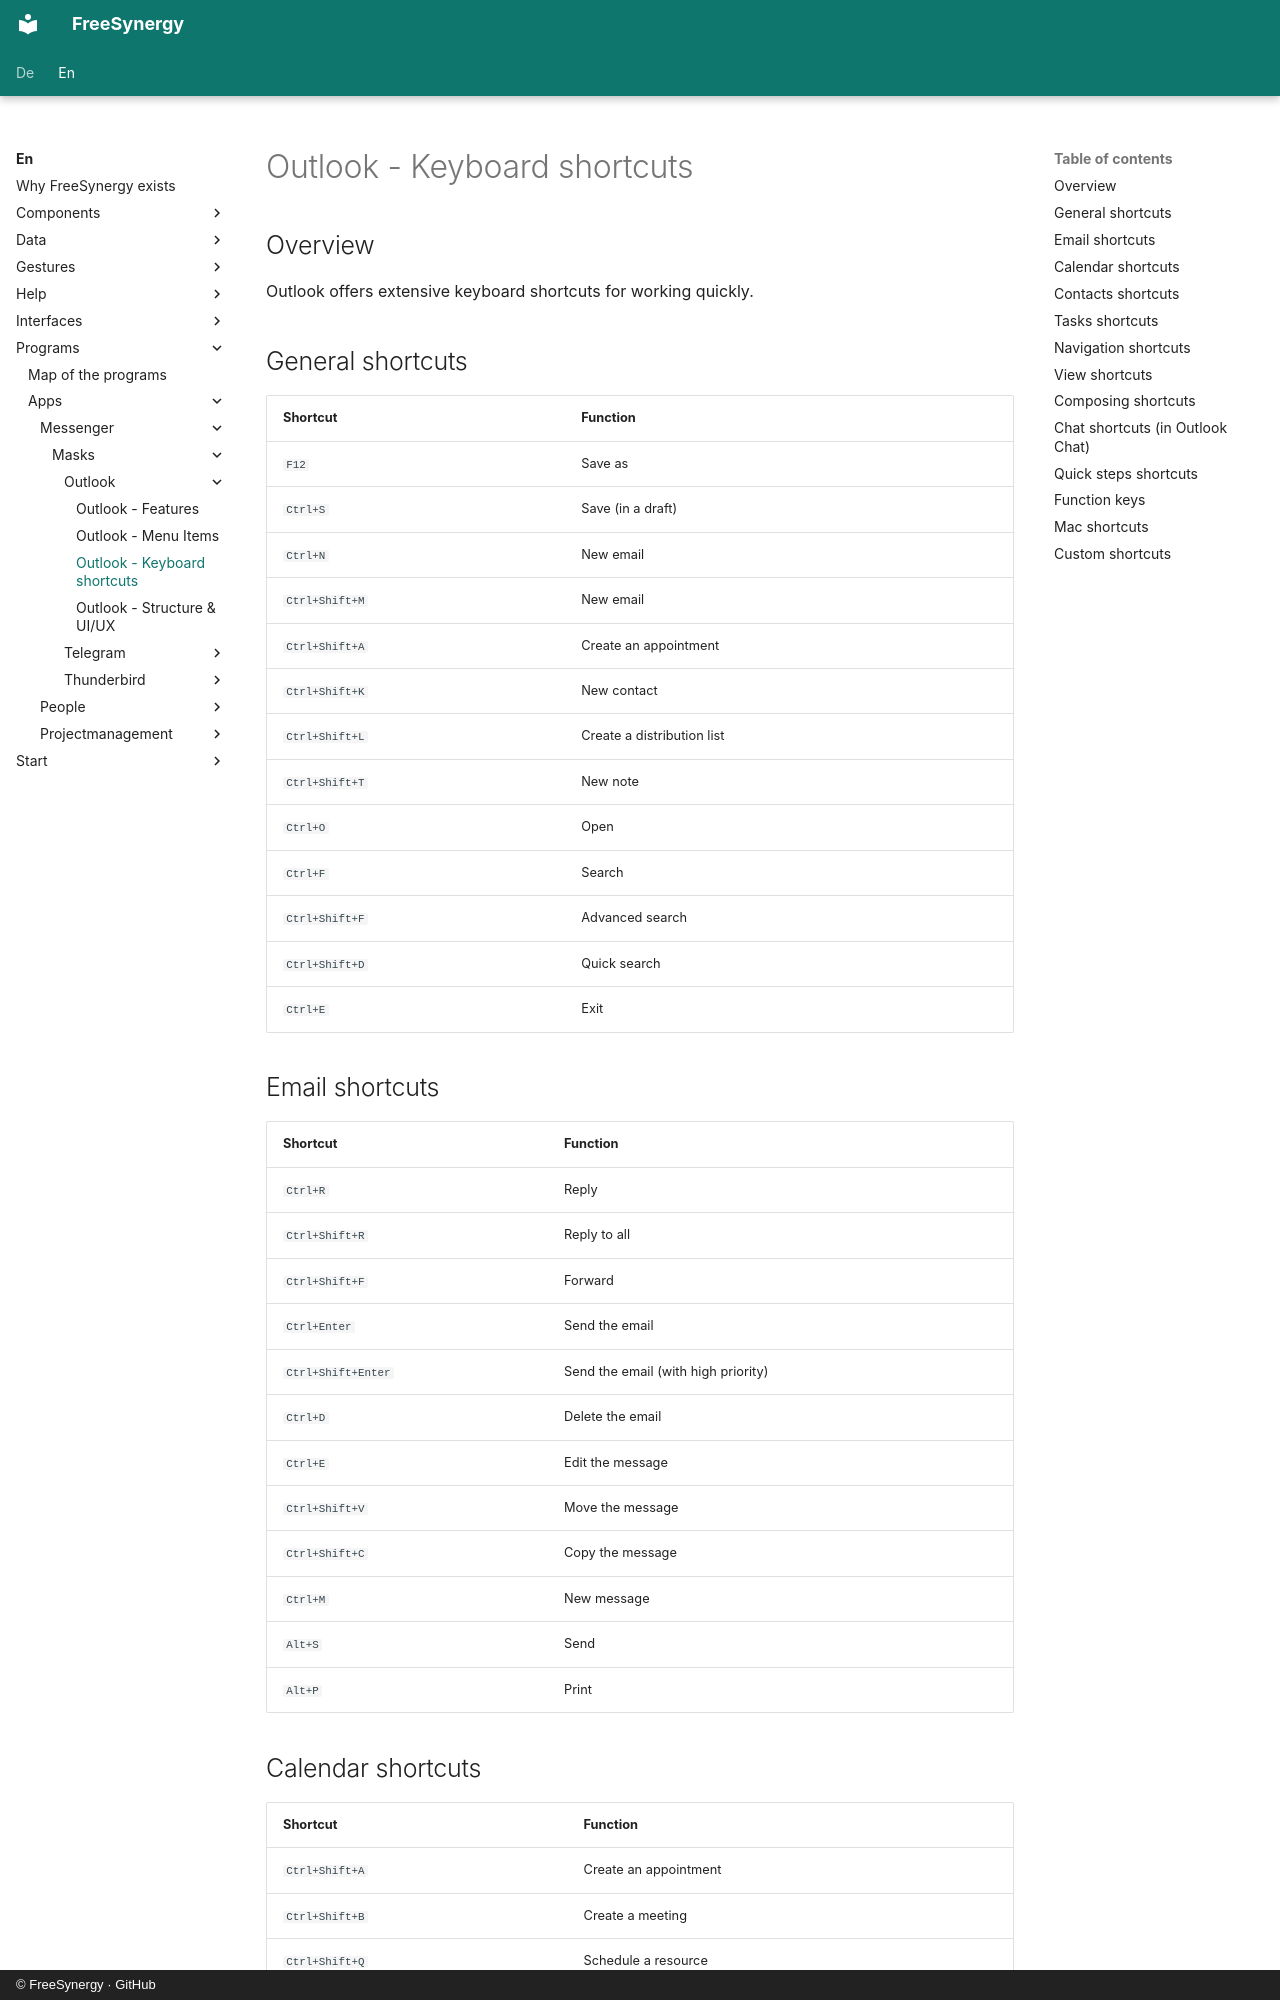

repository: FreeSynergy/fs-documentation · page: en/programs/apps/messenger/masks/outlook/shortcuts/index.html · generator: mkdocs · copyright: © FreeSynergy · GitHub

# Outlook - Keyboard shortcuts

## Overview

Outlook offers extensive keyboard shortcuts for working quickly.

## General shortcuts

| Shortcut | Function |
|----------|----------|
| `F12` | Save as |
| `Ctrl+S` | Save (in a draft) |
| `Ctrl+N` | New email |
| `Ctrl+Shift+M` | New email |
| `Ctrl+Shift+A` | Create an appointment |
| `Ctrl+Shift+K` | New contact |
| `Ctrl+Shift+L` | Create a distribution list |
| `Ctrl+Shift+T` | New note |
| `Ctrl+O` | Open |
| `Ctrl+F` | Search |
| `Ctrl+Shift+F` | Advanced search |
| `Ctrl+Shift+D` | Quick search |
| `Ctrl+E` | Exit |

## Email shortcuts

| Shortcut | Function |
|----------|----------|
| `Ctrl+R` | Reply |
| `Ctrl+Shift+R` | Reply to all |
| `Ctrl+Shift+F` | Forward |
| `Ctrl+Enter` | Send the email |
| `Ctrl+Shift+Enter` | Send the email (with high priority) |
| `Ctrl+D` | Delete the email |
| `Ctrl+E` | Edit the message |
| `Ctrl+Shift+V` | Move the message |
| `Ctrl+Shift+C` | Copy the message |
| `Ctrl+M` | New message |
| `Alt+S` | Send |
| `Alt+P` | Print |
